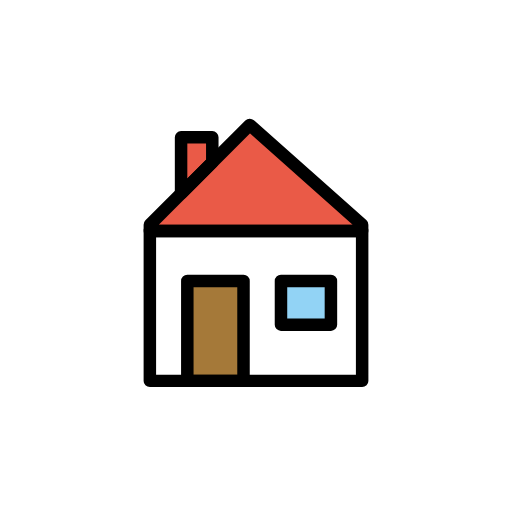
t = 0.00 s
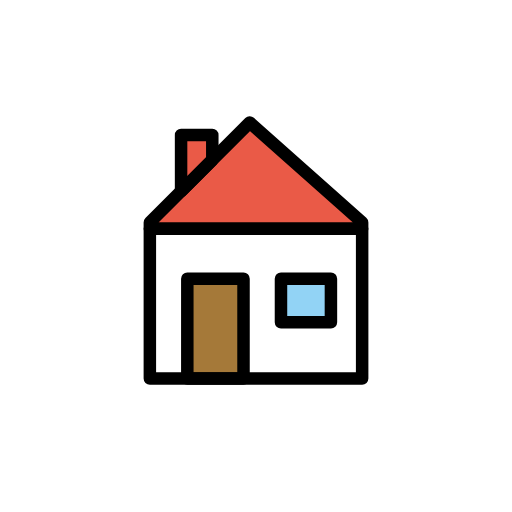
t = 0.48 s
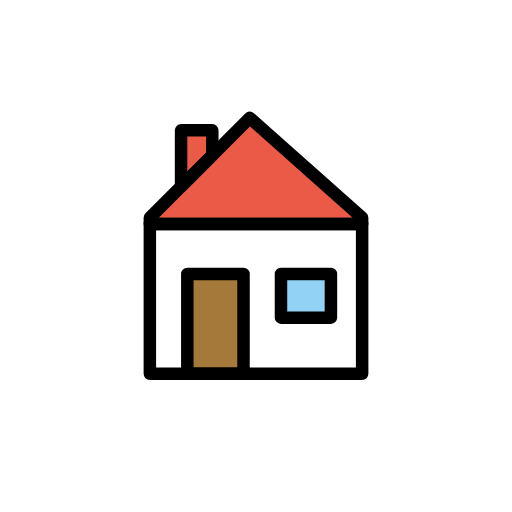
t = 1.43 s
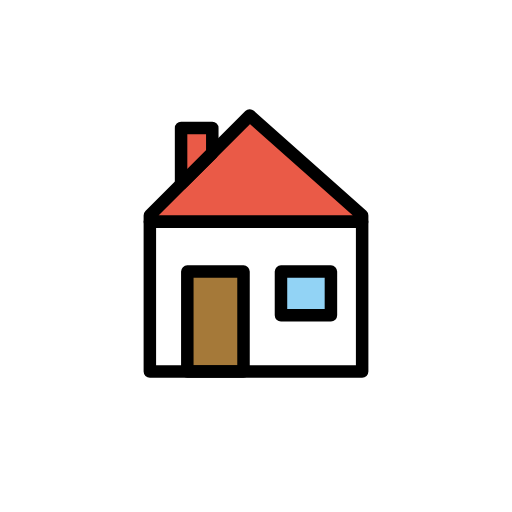
t = 1.90 s
t = 2.38 s: frame unchanged from t = 1.43 s, image omitted
t = 3.33 s: frame unchanged from t = 0.48 s, image omitted

The animated SVG that drew these frames (rendered in a browser with its animation timeline set to each time). Animation: 1 SMIL element (animateTransform=1); one cycle of 3.80 s, repeats indefinitely.

<?xml version='1.0' encoding='utf-8'?>
<svg xmlns="http://www.w3.org/2000/svg" id="emoji" viewBox="-5 -5 82 82" width="200" height="200" role="img">
  <title>OpenMoji: house</title><g><g id="color">
    <rect x="19" y="32" width="34" height="24" fill="#FFFFFF" stroke="none" />
    <rect x="25" y="40" width="9" height="16" fill="#A57939" stroke="none" stroke-linecap="round" stroke-linejoin="round" stroke-miterlimit="10" stroke-width="2" />
    <rect x="40" y="40" width="8" height="7" fill="#92D3F5" stroke="none" stroke-linecap="round" stroke-linejoin="round" stroke-miterlimit="10" stroke-width="2" />
    <polygon fill="#EA5A47" stroke="none" stroke-linecap="round" stroke-linejoin="round" stroke-miterlimit="10" stroke-width="2" points="53,32 19,32.0003 19,31 35,15 53,31" />
    <polygon fill="#EA5A47" stroke="none" stroke-linecap="round" stroke-linejoin="round" stroke-miterlimit="10" stroke-width="2" points="29,21 24,26 24,17 29,17" />
  </g>
  <g id="hair" />
  <g id="skin" />
  <g id="skin-shadow" />
  <g id="line">
    <rect x="25" y="40" width="9" height="16" fill="none" stroke="#000000" stroke-linecap="round" stroke-linejoin="round" stroke-miterlimit="10" stroke-width="2" />
    <rect x="40" y="40" width="8" height="7" fill="none" stroke="#000000" stroke-linecap="round" stroke-linejoin="round" stroke-miterlimit="10" stroke-width="2" />
    <polygon fill="none" stroke="#000000" stroke-linecap="round" stroke-linejoin="round" stroke-miterlimit="10" stroke-width="2" points="53,32 19,32.0003 19,31 35,15 53,31" />
    <rect x="19" y="32" width="34" height="24" fill="none" stroke="#000000" stroke-linecap="round" stroke-linejoin="round" stroke-miterlimit="10" stroke-width="2" />
    <polygon fill="none" stroke="#000000" stroke-linecap="round" stroke-linejoin="round" stroke-miterlimit="10" stroke-width="2" points="29,21 24,26 24,17 29,17" />
  </g>
<animateTransform attributeName="transform" type="translate" values="0 0;0 -1.5;0 0" dur="3.8s" repeatCount="indefinite" /></g></svg>
